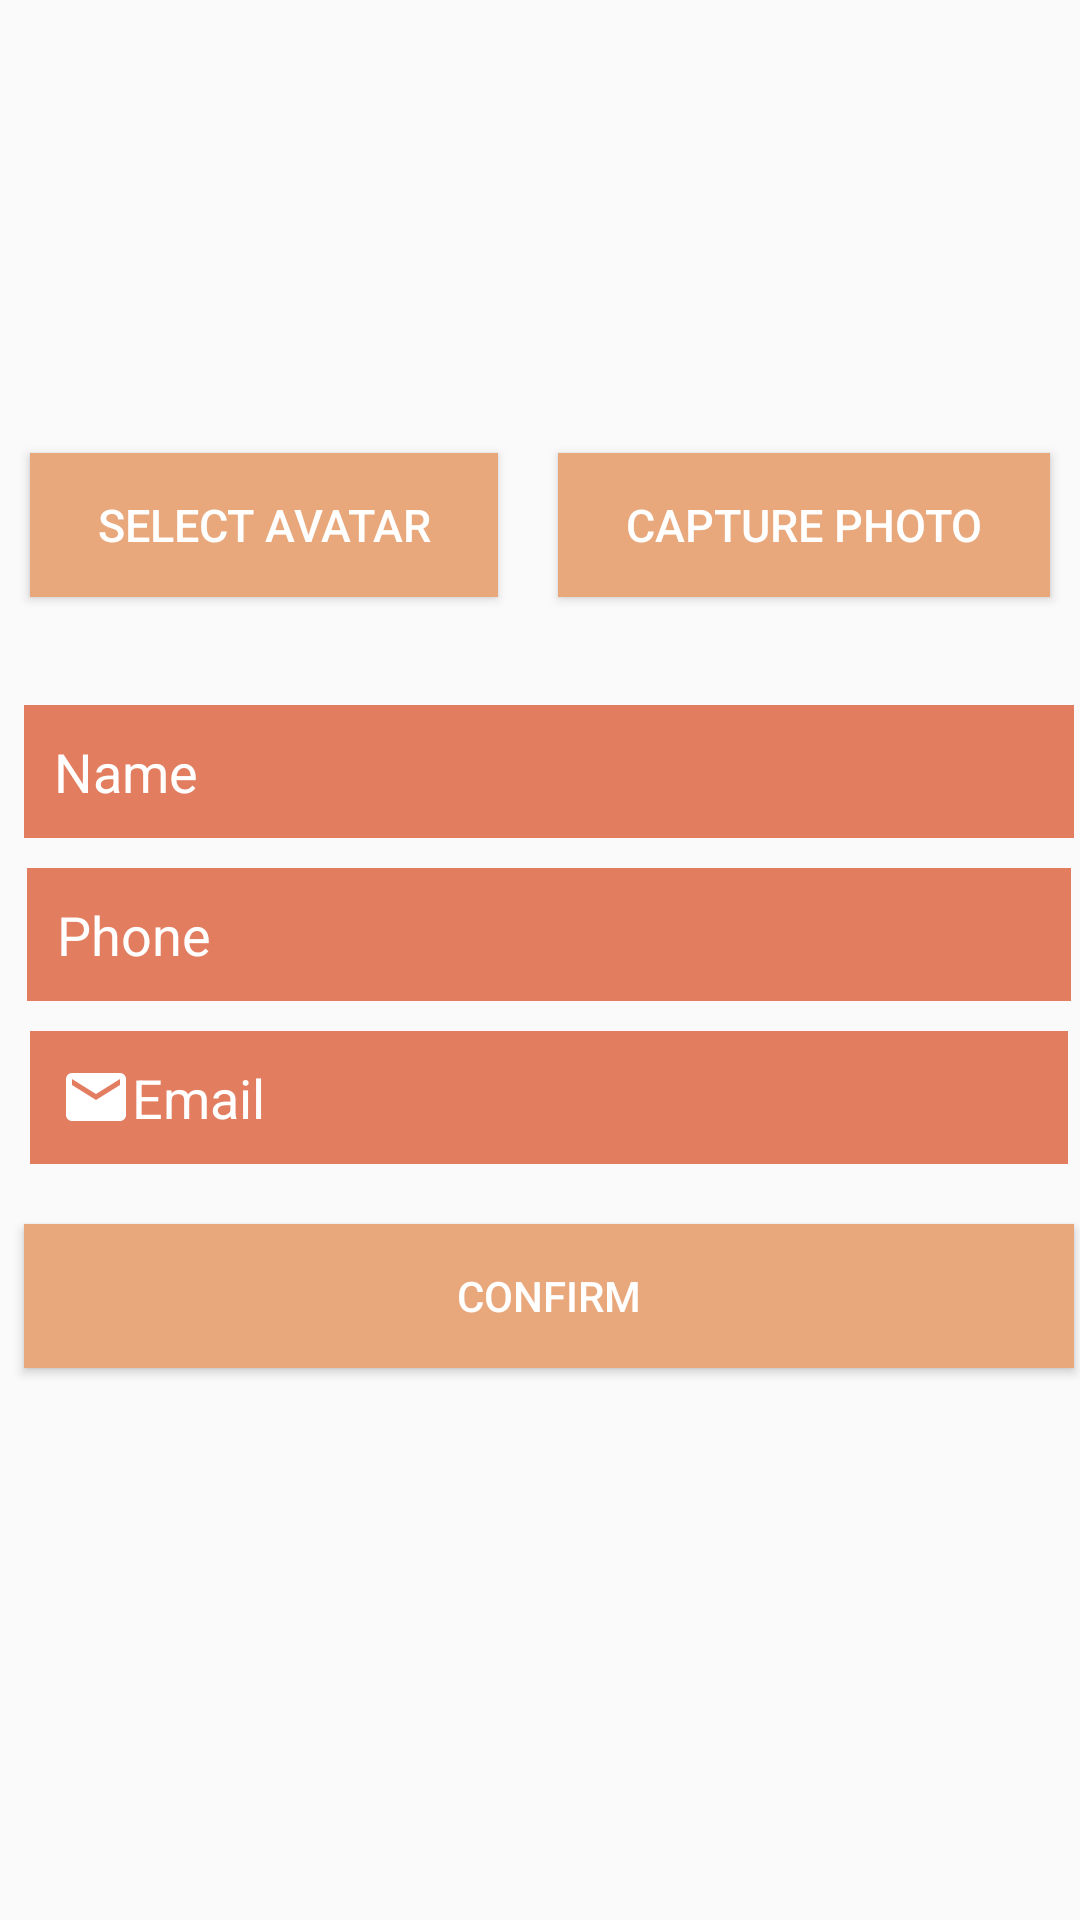

The Android layout XML behind this screen, and the referenced resources:
<!-- AndroidManifest.xml: application theme AppTheme -->
<!-- res/layout/content_user_settings_screen.xml -->
<?xml version="1.0" encoding="utf-8"?>
<RelativeLayout xmlns:android="http://schemas.android.com/apk/res/android"
    xmlns:app="http://schemas.android.com/apk/res-auto"
    xmlns:tools="http://schemas.android.com/tools"
    android:layout_width="match_parent"
    android:layout_height="match_parent"
    app:layout_behavior="@string/appbar_scrolling_view_behavior"
    tools:context="vivekvaidya.com.lookingfor.userSettingsScreen"
    tools:showIn="@layout/activity_user_settings_screen">

    <LinearLayout
        android:orientation="vertical"
        android:layout_width="match_parent"
        android:layout_height="match_parent">

        <LinearLayout
            android:layout_width="match_parent"
            android:layout_height="225dp"
            android:orientation="vertical">

            <ImageView
                android:id="@+id/avatarPreviewIV"
                android:layout_width="125dp"
                android:layout_height="125dp"
                android:layout_gravity="center"
                android:layout_marginTop="20dp"
                app:layout_constraintBottom_toTopOf="@+id/profileConfirmBT"
                app:layout_constraintEnd_toEndOf="parent"
                app:layout_constraintStart_toStartOf="parent"
                app:srcCompat="@mipmap/ic_launcher" />

            <LinearLayout
                android:layout_width="match_parent"
                android:layout_height="match_parent"
                android:orientation="horizontal">

                <Button
                    android:id="@+id/selectPhotoBT"
                    android:layout_width="wrap_content"
                    android:layout_height="wrap_content"
                    android:layout_gravity="center"
                    android:layout_marginBottom="10dp"
                    android:layout_marginRight="10dp"
                    android:layout_marginLeft="10dp"
                    android:layout_weight="1"
                    android:background="@color/colorPrimaryLight"
                    android:padding="10dp"
                    android:text="Select Avatar"
                    android:textColor="#fff"
                    android:textSize="15dp"
                    app:layout_constraintBottom_toTopOf="@+id/avatarPreviewIV"
                    app:layout_constraintEnd_toEndOf="parent" />

                <Button
                    android:id="@+id/useCamBT"
                    android:layout_width="wrap_content"
                    android:layout_height="wrap_content"
                    android:layout_gravity="center"
                    android:layout_marginBottom="10dp"
                    android:layout_marginLeft="10dp"
                    android:layout_marginRight="10dp"
                    android:layout_weight="1"
                    android:background="@color/colorPrimaryLight"
                    android:padding="10dp"
                    android:text="Capture Photo"
                    android:textColor="#fff"
                    android:textSize="15dp"
                    app:layout_constraintBottom_toTopOf="@+id/avatarPreviewIV"
                    app:layout_constraintEnd_toEndOf="parent" />
            </LinearLayout>

        </LinearLayout>

        <LinearLayout
            android:layout_width="match_parent"
            android:layout_height="match_parent"
            android:orientation="vertical">

            <EditText
                android:textColorHint="#fff"
                android:id="@+id/profileNameET"
                android:layout_width="350dp"
                android:layout_height="wrap_content"
                android:layout_gravity="center"
                android:layout_marginEnd="17dp"
                android:layout_marginStart="20dp"
                android:layout_marginTop="10dp"
                android:background="@color/colorPrimary"
                android:drawableLeft="@drawable/ic_person_black_24dp"
                android:drawableStart="@drawable/ic_person_black_24dp"
                android:ems="10"
                android:inputType="textPersonName"
                android:padding="10dp"
                android:hint="Name"
                android:textColor="#fff"
                app:layout_constraintStart_toStartOf="parent"
                app:layout_constraintTop_toTopOf="parent" />

            <EditText
                android:textColorHint="#fff"
                android:id="@+id/profilePhoneET"
                android:layout_width="348dp"
                android:layout_height="wrap_content"
                android:layout_gravity="center"
                android:layout_marginEnd="17dp"
                android:layout_marginStart="20dp"
                android:layout_marginTop="10dp"
                android:background="@color/colorPrimary"
                android:drawableLeft="@drawable/ic_local_phone_black_24dp"
                android:drawableStart="@drawable/ic_local_phone_black_24dp"
                android:ems="10"
                android:inputType="phone"
                android:padding="10dp"
                android:hint="Phone"
                android:textColor="#fff"
                app:layout_constraintStart_toStartOf="parent"
                app:layout_constraintTop_toBottomOf="@+id/profileNameET"
                app:layout_constraintTop_toTopOf="parent" />

            <EditText
                android:textColorHint="#fff"
                android:id="@+id/profileEmailET"
                android:layout_width="346dp"
                android:layout_height="wrap_content"
                android:layout_gravity="center"
                android:layout_marginEnd="17dp"
                android:layout_marginStart="20dp"
                android:layout_marginTop="10dp"
                android:background="@color/colorPrimary"
                android:drawableLeft="@drawable/ic_email_black_24dp"
                android:drawableStart="@drawable/ic_email_black_24dp"
                android:ems="10"
                android:inputType="textEmailAddress"
                android:padding="10dp"
                android:hint="Email"
                android:textColor="#fff"
                app:layout_constraintStart_toStartOf="parent"
                app:layout_constraintTop_toBottomOf="@+id/profilePhoneET"
                app:layout_constraintTop_toTopOf="parent" />

            <Button
                android:id="@+id/profileConfirmBT"
                android:background="@color/colorPrimaryLight"
                android:layout_gravity="center"
                android:layout_width="350dp"
                android:layout_height="wrap_content"
                android:layout_marginBottom="28dp"
                android:layout_marginEnd="17dp"
                android:layout_marginStart="20dp"
                android:layout_marginTop="20dp"
                android:text="Confirm"
                android:textColor="#fff"
                app:layout_constraintBottom_toBottomOf="parent"
                app:layout_constraintEnd_toEndOf="parent"
                app:layout_constraintHorizontal_bias="0.296"
                app:layout_constraintStart_toStartOf="parent" />
        </LinearLayout>
    </LinearLayout>


</RelativeLayout>
<!-- res/layout/activity_user_settings_screen.xml (included above) -->
<?xml version="1.0" encoding="utf-8"?>
<android.support.v4.widget.DrawerLayout
    xmlns:android="http://schemas.android.com/apk/res/android"
    xmlns:app="http://schemas.android.com/apk/res-auto"
    xmlns:tools="http://schemas.android.com/tools"
    android:layout_height="match_parent"
    android:layout_width="match_parent">
<android.support.design.widget.CoordinatorLayout
    android:layout_width="match_parent"
    android:layout_height="match_parent"
    tools:context="vivekvaidya.com.lookingfor.userSettingsScreen">
    <android.support.design.widget.AppBarLayout
        android:layout_width="match_parent"
        android:layout_height="wrap_content"
        android:theme="@style/AppTheme.AppBarOverlay">

        <android.support.v7.widget.Toolbar
            android:id="@+id/toolbar"
            android:layout_width="match_parent"
            android:layout_height="?attr/actionBarSize"
            android:background="@color/colorPrimaryLight"
            app:popupTheme="@style/AppTheme.PopupOverlay" />

    </android.support.design.widget.AppBarLayout>
    <include layout="@layout/content_user_settings_screen" />

</android.support.design.widget.CoordinatorLayout>
    <android.support.design.widget.NavigationView
        android:id="@+id/navigation"
        android:layout_height="match_parent"
        android:layout_width="match_parent"
        android:layout_gravity="start"
        app:menu="@menu/navigation_bar"/>
</android.support.v4.widget.DrawerLayout>
<!-- resources referenced by this layout -->
<resources>
  <color name="colorPrimary">#E27D60</color>
  <color name="colorPrimaryLight">#E8A87C</color>
  <!-- drawable ic_email_black_24dp (drawable) -->
  <vector xmlns:android="http://schemas.android.com/apk/res/android"
          android:width="24dp"
          android:height="24dp"
          android:viewportWidth="24.0"
          android:viewportHeight="24.0">
      <path
          android:fillColor="#FFffffff"
          android:pathData="M20,4L4,4c-1.1,0 -1.99,0.9 -1.99,2L2,18c0,1.1 0.9,2 2,2h16c1.1,0 2,-0.9 2,-2L22,6c0,-1.1 -0.9,-2 -2,-2zM20,8l-8,5 -8,-5L4,6l8,5 8,-5v2z"/>
  </vector>
  <style name="AppTheme.AppBarOverlay" parent="ThemeOverlay.AppCompat.Dark.ActionBar" />
  <style name="AppTheme.PopupOverlay" parent="ThemeOverlay.AppCompat.Light" />
  <style name="AppTheme" parent="Theme.AppCompat.Light">
          
          <item name="android:windowFullscreen">true</item>
          <item name="colorPrimary">@color/colorPrimary</item>
          <item name="colorPrimaryDark">@color/colorPrimaryDark</item>
          <item name="colorAccent">@color/colorAccent</item>
      </style>
  <color name="colorPrimaryDark">#C38D9E</color>
  <color name="colorAccent">#85DCBF</color>
</resources>
